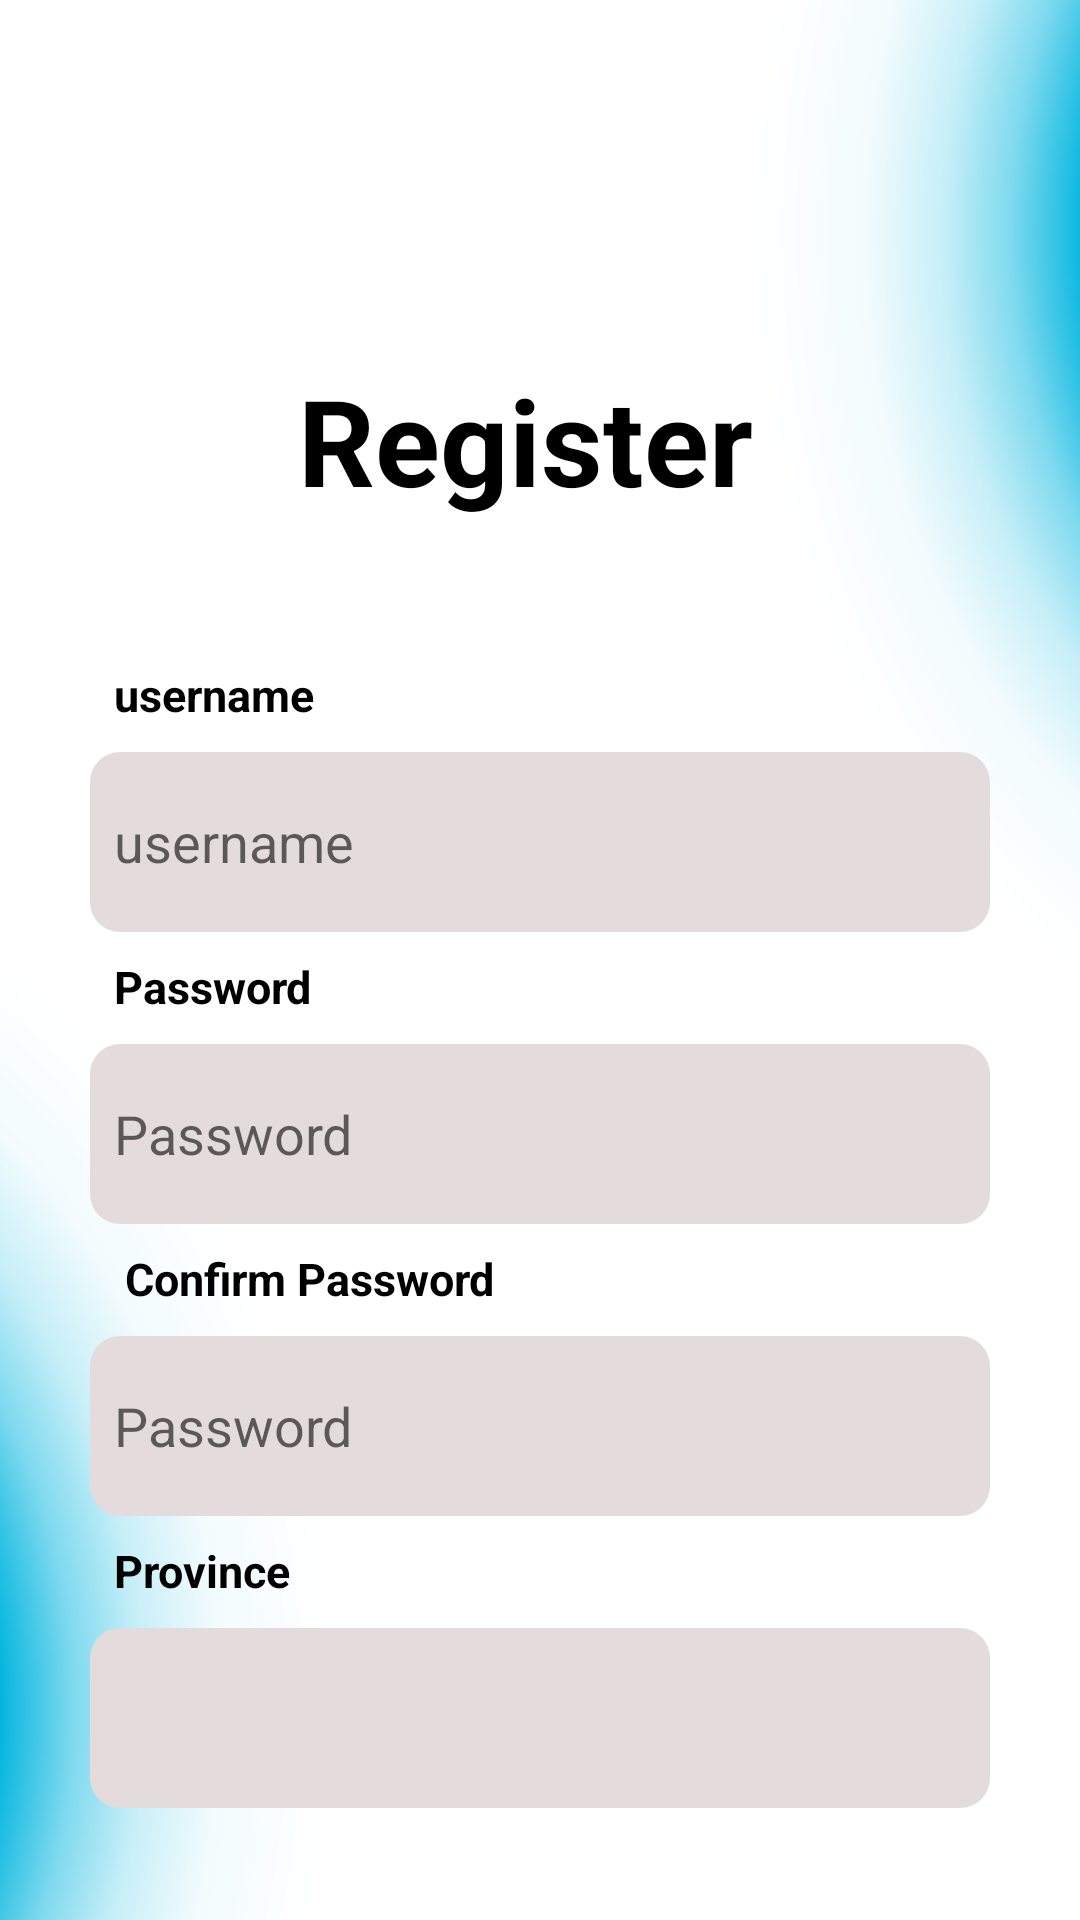

Reconstruct the res/layout file that produces this screen, plus the resources it refers to.
<!-- AndroidManifest.xml: application theme Theme.Opscpart2prototype -->
<!-- res/layout/activity_register.xml -->
<?xml version="1.0" encoding="utf-8"?>
<LinearLayout xmlns:android="http://schemas.android.com/apk/res/android"
    xmlns:app="http://schemas.android.com/apk/res-auto"
    xmlns:tools="http://schemas.android.com/tools"
    android:layout_width="match_parent"
    android:layout_height="match_parent"
    tools:context=".Register"
    android:background="@drawable/bg">

    <LinearLayout
        android:layout_width="match_parent"
        android:layout_height="wrap_content"
        android:orientation="vertical">

    <LinearLayout
        android:layout_width="match_parent"
        android:layout_height="wrap_content"
        android:orientation="vertical"
        android:layout_marginTop="100dp"
        android:padding="20dp">

    <TextView
        android:id="@+id/my_heading"
        android:text="Register "
        android:textSize="40sp"
        android:textColor="@color/black"
        android:textStyle="bold"
        android:layout_marginBottom="40dp"
        android:layout_width="match_parent"
        android:layout_height="wrap_content"
        android:gravity="center_horizontal|bottom">
    </TextView>

        <TextView
            android:layout_width="300dp"
            android:layout_height="match_parent"
            android:layout_gravity="center"
            android:padding="8dp"
            android:text="username"
            android:textColor="@color/black"
            android:textSize="15sp"
            android:textStyle="bold|normal"></TextView>

        <EditText
            android:id="@+id/login_username"
            android:inputType="text"
            android:layout_width="300dp"
            android:layout_height="60dp"
            android:layout_gravity="center"
            android:layout_marginTop="1dp"
            android:hint="username"
            android:drawablePadding="8dp"
            android:background="@drawable/btnbg"
            android:padding="8dp"></EditText>

        <TextView
            android:layout_width="300dp"
            android:layout_height="match_parent"
            android:padding="8dp"
            android:layout_gravity="center"
            android:text="Password"
            android:textSize="15sp"
            android:textColor="@color/black"
            android:textStyle="bold|normal"></TextView>

        <EditText
            android:id="@+id/password_password"
            android:hint="Password"
            android:inputType="textPassword"
            android:layout_width="300dp"
            android:layout_height="60dp"
            android:layout_gravity="center"
            android:layout_marginTop="1dp"
            android:drawablePadding="8dp"
            android:background="@drawable/btnbg"
            android:padding="8dp"></EditText>

        <TextView
            android:layout_width="300dp"
            android:layout_height="match_parent"
            android:padding="8dp"
            android:layout_gravity="center"
            android:text=" Confirm Password"
            android:textSize="15sp"
            android:textColor="@color/black"
            android:textStyle="bold|normal"></TextView>

        <EditText
            android:id="@+id/confirm_password"
            android:hint="Password"
            android:inputType="textPassword"
            android:layout_width="300dp"
            android:layout_height="60dp"
            android:layout_gravity="center"
            android:layout_marginTop="1dp"
            android:drawablePadding="8dp"
            android:background="@drawable/btnbg"
            android:padding="8dp"></EditText>

        <TextView
            android:layout_width="300dp"
            android:layout_height="match_parent"
            android:padding="8dp"
            android:layout_gravity="center"
            android:text="Province"
            android:textSize="15sp"
            android:textColor="@color/black"
            android:textStyle="bold|normal"></TextView>

        <Spinner
            android:id="@+id/province"
            android:layout_width="300dp"
            android:layout_height="60dp"
            android:layout_gravity="center"
            android:layout_marginTop="1dp"
            android:drawablePadding="8dp"

            android:background="@drawable/btnbg"
            android:spinnerMode="dropdown"/>

        <Button
            android:layout_width="300dp"
            android:onClick="profile"
            android:layout_height="60dp"
            android:padding="6dp"
            android:layout_marginTop="50dp"
            android:layout_gravity="center"
            android:text="Register"
            android:textColor="@color/black"
            android:background="@drawable/button"></Button>


    </LinearLayout>
    </LinearLayout>
</LinearLayout>
<!-- resources referenced by this layout -->
<resources>
  <!-- drawable bg: png bitmap (drawable, 123973 bytes) -->
  <!-- drawable btnbg (drawable) -->
  <?xml version="1.0" encoding="utf-8"?>
  <shape xmlns:android="http://schemas.android.com/apk/res/android">
   <solid android:color="#e4dbdc"></solid>
      <corners android:radius="10dp"></corners>
  </shape>
  <!-- drawable button (drawable) -->
  <?xml version="1.0" encoding="utf-8"?>
  <shape xmlns:android="http://schemas.android.com/apk/res/android">
      <solid android:color="#84cdf8"></solid>
      <corners android:radius="10dp"></corners>
  </shape>
  <style name="Theme.Opscpart2prototype" parent="Theme.AppCompat.DayNight.NoActionBar">
          
          <item name="colorPrimary">@color/purple_500</item>
          <item name="colorPrimaryVariant">@color/purple_700</item>
          <item name="colorOnPrimary">@color/white</item>
          
          <item name="colorSecondary">@color/teal_200</item>
          <item name="colorSecondaryVariant">@color/teal_700</item>
          <item name="colorOnSecondary">@color/black</item>
          
          <item name="android:statusBarColor">?attr/colorPrimaryVariant</item>
          
      </style>
  <!-- not gathered from this repository: default colours our renderer supplied (Android Studio template values) -->
  <color name="purple_500">#FF6200EE</color>
  <color name="purple_700">#FF3700B3</color>
  <color name="teal_200">#FF03DAC5</color>
  <color name="teal_700">#FF018786</color>
  <color name="black">#FF000000</color>
  <color name="white">#FFFFFFFF</color>
</resources>
